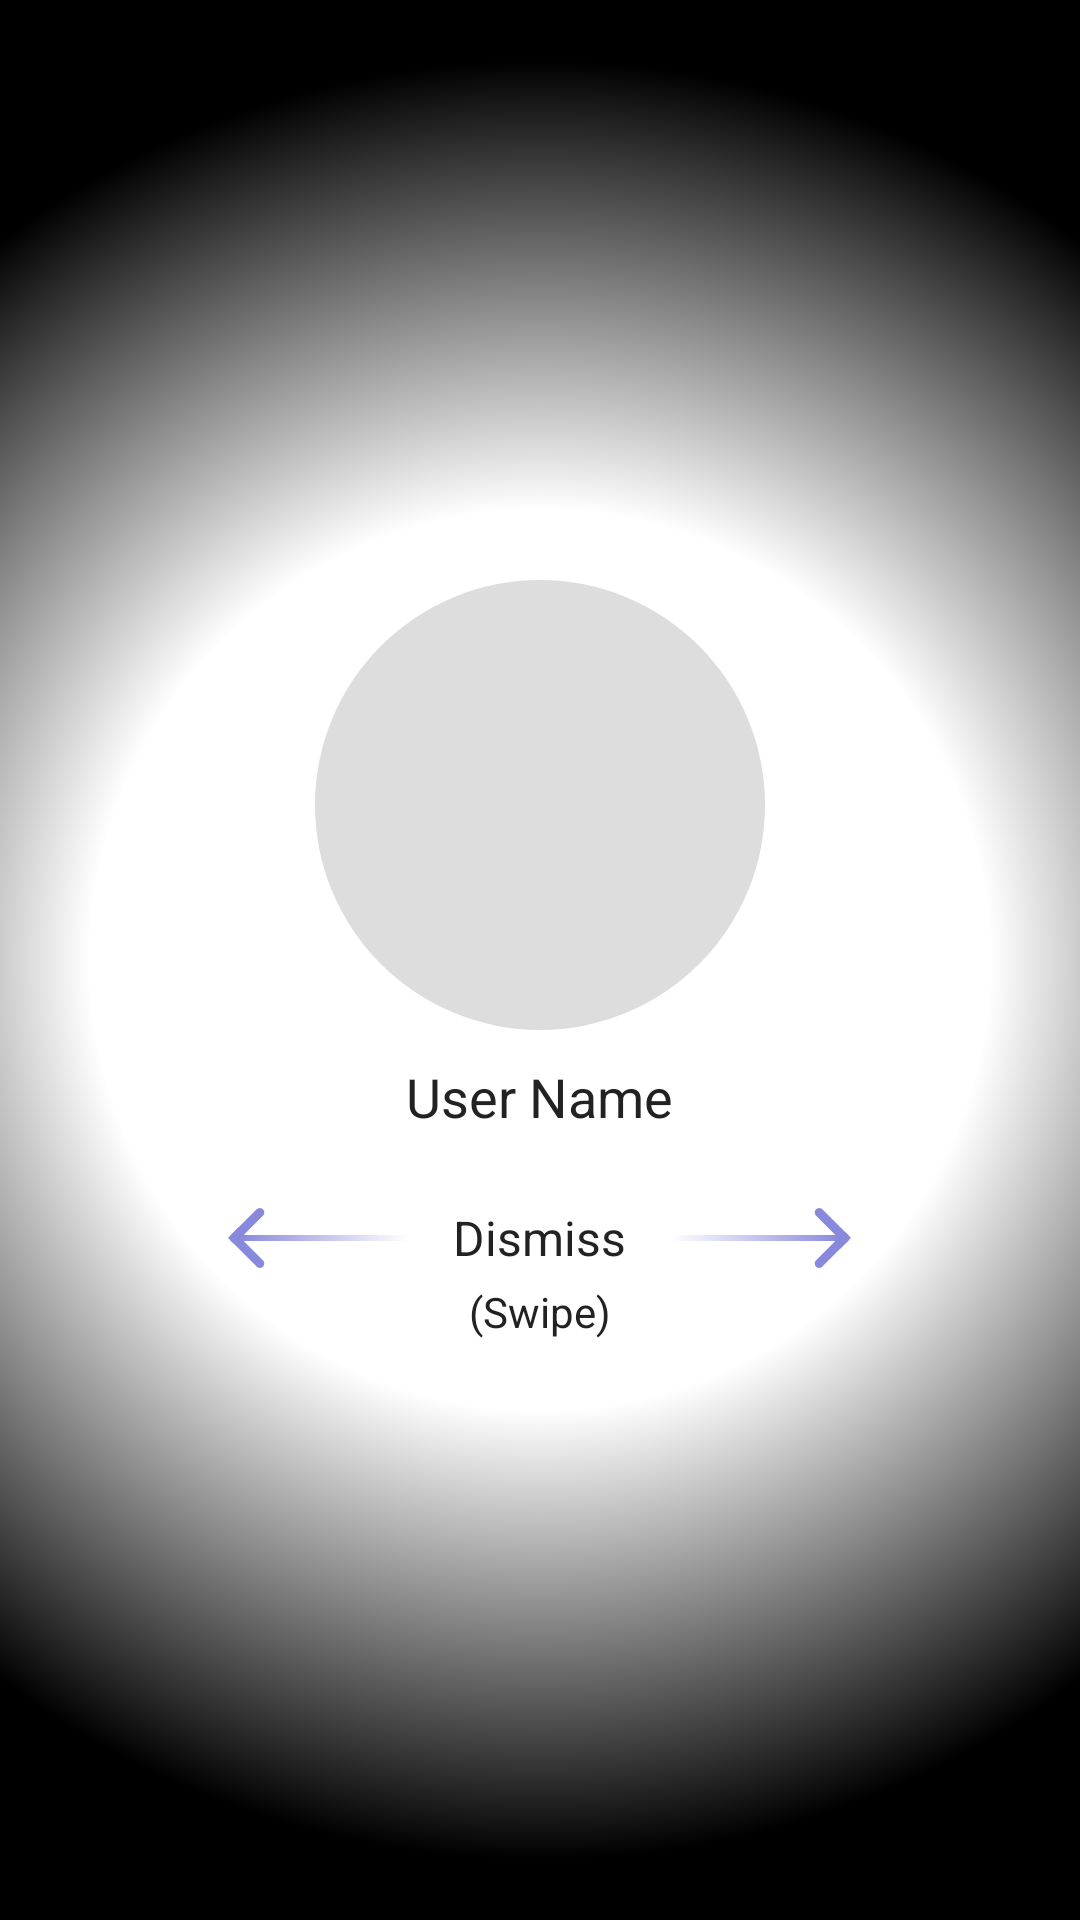

The Android layout XML behind this screen, and the referenced resources:
<!-- AndroidManifest.xml: application theme android:Theme.Holo -->
<!-- res/layout/poke_alert.xml -->
<?xml version="1.0" encoding="utf-8"?>


<LinearLayout xmlns:android = "http://schemas.android.com/apk/res/android"
              android:orientation = "vertical"
              android:layout_width = "match_parent"
              android:layout_height = "match_parent"
              android:background = "@drawable/popup_background"
              android:gravity = "center_vertical|center_horizontal">

	<LinearLayout android:orientation = "vertical"
	              android:layout_width = "wrap_content"
	              android:layout_height = "wrap_content"
	              android:gravity = "center_horizontal"
	              android:id = "@+id/linearLayout">
		<LinearLayout android:orientation = "vertical"
		              android:layout_width = "150dp"
		              android:layout_height = "150dp"
		              android:gravity = "center_vertical|center_horizontal"
		              android:background = "@drawable/profile_pic_background_popup" >
			<ImageView android:layout_width = "140dp"
			           android:layout_height = "140dp"
			           android:id = "@+id/poke_alert_profile_pic_image_view"
			           android:scaleType = "fitCenter" />
		</LinearLayout>
		<TextView android:layout_width = "wrap_content"
		          android:layout_height = "wrap_content"
		          android:text = "User Name"
		          android:id = "@+id/poke_alert_prompt_text_view"
		          android:textColor = "#222222"
		          android:textSize = "18sp"
		          android:layout_marginTop = "10dp" />
	</LinearLayout>
	<LinearLayout
		android:orientation = "horizontal"
		android:layout_width = "wrap_content"
		android:layout_height = "wrap_content"
		android:layout_marginTop = "20dp"
		android:gravity = "center_vertical">
		<LinearLayout
			android:orientation = "horizontal"
			android:layout_width = "wrap_content"
			android:layout_height = "wrap_content"
			android:layout_marginRight = "15dp"
			android:background = "@drawable/swipe_arrow_left">
		</LinearLayout>
		<TextView
			android:layout_width = "wrap_content"
			android:layout_height = "wrap_content"
			android:text = "Dismiss"
			android:id = "@+id/poke_alert_dismiss_label"
			android:textColor = "@color/color_2"
			android:textSize = "16sp"
			/>
		<LinearLayout
			android:orientation = "horizontal"
			android:layout_width = "0dp"
			android:layout_height = "wrap_content"
			android:layout_weight = "1"
			android:layout_marginLeft = "15dp"
			android:background = "@drawable/swipe_arrow_right">
		</LinearLayout>
	</LinearLayout>
	<TextView
		android:layout_width = "wrap_content"
		android:layout_height = "wrap_content"
		android:text = "(Swipe)"
		android:id = "@+id/poke_alert_swipe_label"
		android:textColor = "@color/color_2" />
</LinearLayout>
<!-- resources referenced by this layout -->
<resources>
  <color name="color_2">#222222</color>
  <!-- drawable popup_background (drawable) -->
  <?xml version="1.0" encoding="utf-8"?>
  
  <shape  xmlns:android="http://schemas.android.com/apk/res/android"
          android:shape="rectangle" >
  	<gradient
  		android:startColor="@color/color_4"
  		android:centerColor="@color/color_4"
  		android:endColor="#00FFFFFF"
  		android:type="radial"
  		android:gradientRadius="900" />
  </shape>
  <!-- drawable profile_pic_background_popup (drawable) -->
  <?xml version="1.0" encoding="utf-8"?>
  
  <shape xmlns:android="http://schemas.android.com/apk/res/android"
         android:shape="oval">
  	<solid android:color="@color/color_1" />
  </shape>
  <!-- drawable swipe_arrow_left (drawable) -->
  <?xml version="1.0" encoding="utf-8"?>
  
  <layer-list xmlns:android="http://schemas.android.com/apk/res/android">
  	<item>
  		<rotate android:fromDegrees="180.0" android:toDegrees="180.0"
  		        android:pivotX="50%" android:pivotY="50%" android:drawable="@drawable/swipe_arrow_right" />
  	</item>
  </layer-list>
  <!-- drawable swipe_arrow_right (drawable) -->
  <?xml version="1.0" encoding="utf-8"?>
  
  <layer-list xmlns:android="http://schemas.android.com/apk/res/android">
  	<item android:top="0dp" android:left="0dp" android:bottom="0dp" android:right="0dp">
  		<shape android:shape="rectangle">
  			<size android:width="60dp"
  			      android:height="30dp" />
  		</shape>
  	</item>
  	<item android:top="14dp" android:left="0dp" android:bottom="14dp" android:right="3dp">
  			<shape android:shape="rectangle">
  				<gradient android:startColor="@color/color_3"
  				          android:endColor="#008888DD"
  					      android:angle="180"
  					      android:type="linear"/>
  				<corners android:radius="3dp" />
  			</shape>
  	</item>
  	<item android:top="15dp" android:left="57dp" android:bottom="0dp" android:right="0dp">
  		<rotate
  			android:fromDegrees="45"
  			android:toDegrees="45"
  			android:pivotX="100%"
  			android:pivotY="0%" >
  			<shape android:shape="rectangle">
  				<solid android:color="@color/color_3" />
  				<corners android:radius="3dp" />
  			</shape>
  		</rotate>
  	</item>
  		<item android:top="0dp" android:left="57dp" android:bottom="15dp" android:right="0dp">
  		<rotate
  			android:fromDegrees="-45"
  			android:toDegrees="-45"
  			android:pivotX="100%"
  			android:pivotY="100%" >
  			<shape android:shape="rectangle">
  				<solid android:color="@color/color_3" />
  				<corners android:radius="3dp" />
  			</shape>
  		</rotate>
  	</item>
  	<item android:top="15dp" android:left="57dp" android:bottom="10dp" android:right="0dp">
  		<rotate
  			android:fromDegrees="45"
  			android:toDegrees="45"
  			android:pivotX="100%"
  			android:pivotY="0%" >
  			<shape android:shape="rectangle">
  				<solid android:color="@color/color_3" />
  			</shape>
  		</rotate>
  	</item>
  </layer-list>
  <color name="color_4">#ffffff</color>
  <color name="color_1">#dddddd</color>
  <color name="color_3">#8888dd</color>
</resources>
